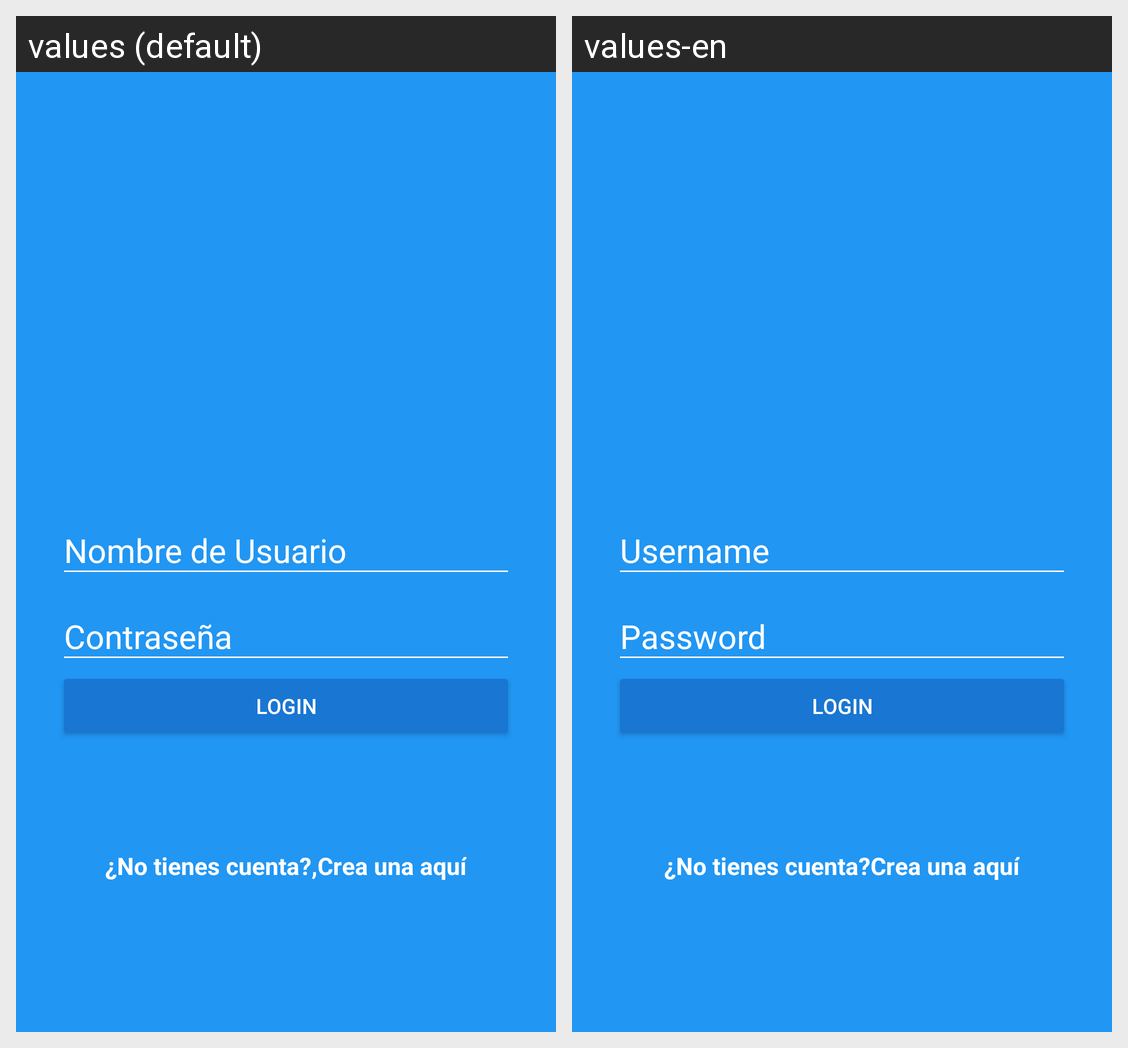

For this localized Android screen grid, give each drawn string resource with its value in every locale shown.
Android screen res/layout/activity_login.xml rendered under 2 locales, left to right: values (default), values-en. Device: Nexus 5 (rendered at 1080×1920; each locale shown at half size, 540×960, under a caption strip naming it); theme AppTheme.
Strings drawn on this screen, with the default value and each locale's value (text and hints the layout hard-codes, and strings that could not be matched under every locale, appear in the picture but are not listed):

hint_username
  values: Nombre de Usuario
  values-en: Username

hint_password
  values: Contraseña
  values-en: Password

text_button_login
  values: Login
  values-en: Login

dont_have_account
  values: ¿No tienes cuenta?,
  values-en: ¿No tienes cuenta?

create_here
  values: Crea una aquí
  values-en: Crea una aquí
